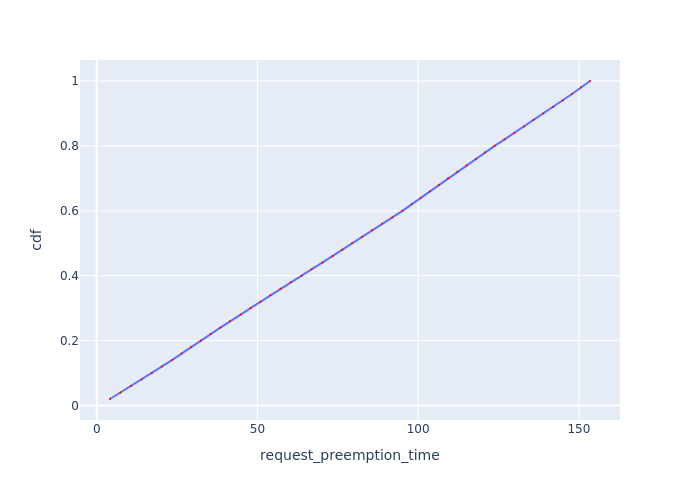

Data behind this chart, as committed beside it:
Request Id, request_preemption_time, cdf
0_49, 4.132, 0.02
0_48, 7.392, 0.04
0_47, 10.71, 0.06
0_46, 14.01, 0.08
0_45, 17.14, 0.1
0_44, 20.28, 0.12
0_43, 23.43, 0.14
0_42, 26.38, 0.16
0_41, 29.29, 0.18
0_40, 32.38, 0.2
0_39, 35.46, 0.22
0_38, 38.48, 0.24
0_37, 41.46, 0.26
0_36, 44.77, 0.28
0_35, 47.86, 0.3
0_34, 50.99, 0.32
0_33, 54.02, 0.34
0_32, 57.16, 0.36
0_31, 60.39, 0.38
0_30, 63.71, 0.4
0_29, 66.91, 0.42
0_28, 70.17, 0.44
0_27, 73.34, 0.46
0_26, 76.41, 0.48
0_25, 79.41, 0.5
0_24, 82.5, 0.52
0_23, 85.66, 0.54
0_22, 88.78, 0.56
0_21, 91.99, 0.58
0_20, 95.1, 0.6
0_19, 97.95, 0.62
0_18, 100.8, 0.64
0_17, 103.7, 0.66
0_16, 106.5, 0.68
0_15, 109.3, 0.7
0_14, 112.1, 0.72
0_13, 115.1, 0.74
0_12, 117.9, 0.76
0_11, 120.8, 0.78
0_10, 123.8, 0.8
0_9, 126.9, 0.82
0_8, 129.9, 0.84
0_7, 132.9, 0.86
0_6, 135.9, 0.88
0_5, 138.9, 0.9
0_4, 142, 0.92
0_3, 145, 0.94
0_2, 147.8, 0.96
0_1, 150.7, 0.98
0_0, 153.4, 1.0
